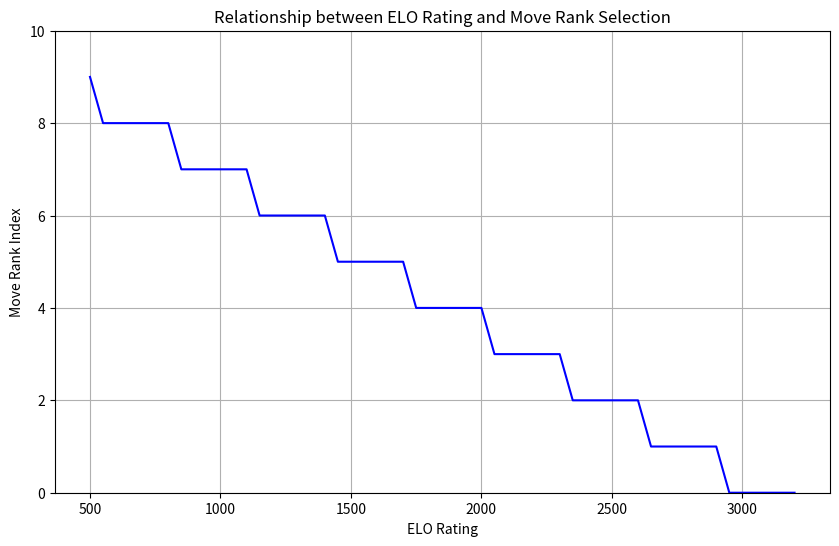

Here is the Python script that generated this plot:
import matplotlib.pyplot as plt
import numpy as np

def get_index(elo, max_index=20):
    return min(int((3200 - elo) / 300), max_index)

elo_range = np.arange(500, 3201, 50)
indices = [get_index(elo) for elo in elo_range]

plt.figure(figsize=(10, 6))
plt.plot(elo_range, indices, 'b-')
plt.xlabel('ELO Rating')
plt.ylabel('Move Rank Index')
plt.title('Relationship between ELO Rating and Move Rank Selection')
plt.grid(True)
plt.ylim(0, max(indices) + 1)
plt.savefig('elo_move_rank_plot.png', dpi=300, bbox_inches='tight')
plt.close()
